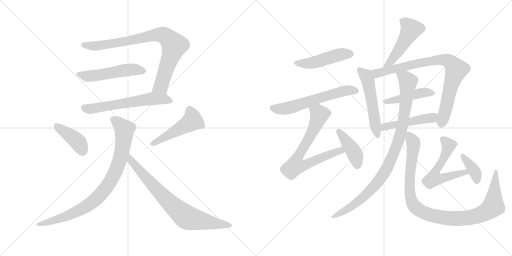
t = 0.00 s
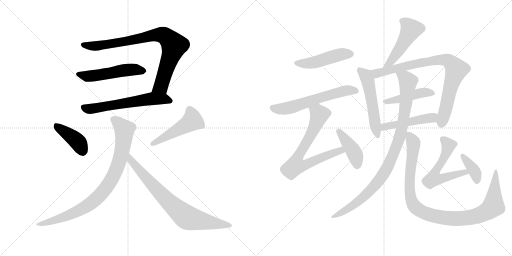
t = 3.03 s
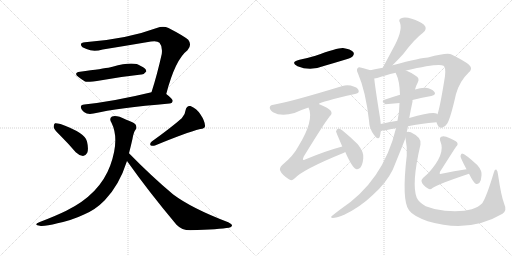
t = 6.06 s
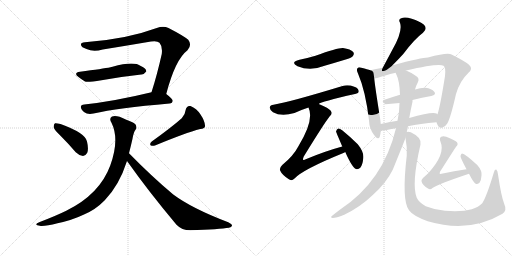
t = 9.09 s
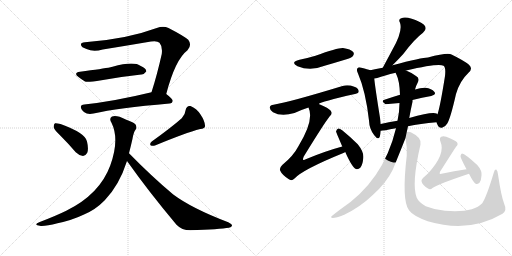
t = 12.12 s
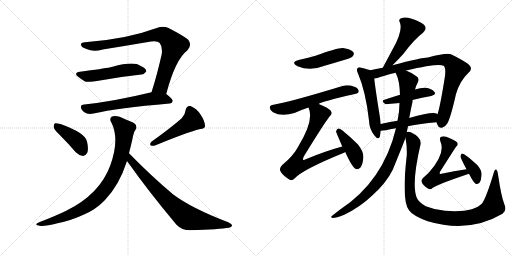
t = 15.15 s

The animated SVG that drew these frames (rendered in a browser with its animation timeline set to each time). Animation: 20 CSS @keyframes rules; one cycle of 15.15 s.

<svg version="1.1" viewBox="0 0 2048 1024" xmlns="http://www.w3.org/2000/svg">
  <g stroke="lightgray" stroke-dasharray="1,1" stroke-width="1" transform="scale(4, 4)">
    <line x1="0" y1="0" x2="256" y2="256"></line>
    <line x1="256" y1="0" x2="0" y2="256"></line>
    <line x1="128" y1="0" x2="128" y2="256"></line>
    <line x1="0" y1="128" x2="256" y2="128"></line>
    <line x1="256" y1="0" x2="512" y2="256"></line>
    <line x1="512" y1="0" x2="256" y2="256"></line>
    <line x1="384" y1="0" x2="384" y2="256"></line>
    <line x1="256" y1="128" x2="512" y2="128"></line>
  </g>
<g transform="scale(1, -1) translate(0, -850)">
   <style type="text/css">
    @keyframes keyframes0 {
      from {
       stroke: black;
       stroke-dashoffset: 846;
       stroke-width: 128;
       }
       73% {
       animation-timing-function: step-end;
       stroke: black;
       stroke-dashoffset: 0;
       stroke-width: 128;
       }
       to {
       stroke: black;
       stroke-width: 1024;
       }
       }
       #make-me-a-hanzi-animation-0 {
         animation: keyframes0 0.938477s both;
         animation-delay: 0.000000s;
         animation-timing-function: linear;
       }
    @keyframes keyframes1 {
      from {
       stroke: black;
       stroke-dashoffset: 518;
       stroke-width: 128;
       }
       63% {
       animation-timing-function: step-end;
       stroke: black;
       stroke-dashoffset: 0;
       stroke-width: 128;
       }
       to {
       stroke: black;
       stroke-width: 1024;
       }
       }
       #make-me-a-hanzi-animation-1 {
         animation: keyframes1 0.671549s both;
         animation-delay: 0.938477s;
         animation-timing-function: linear;
       }
    @keyframes keyframes2 {
      from {
       stroke: black;
       stroke-dashoffset: 608;
       stroke-width: 128;
       }
       66% {
       animation-timing-function: step-end;
       stroke: black;
       stroke-dashoffset: 0;
       stroke-width: 128;
       }
       to {
       stroke: black;
       stroke-width: 1024;
       }
       }
       #make-me-a-hanzi-animation-2 {
         animation: keyframes2 0.744792s both;
         animation-delay: 1.610026s;
         animation-timing-function: linear;
       }
    @keyframes keyframes3 {
      from {
       stroke: black;
       stroke-dashoffset: 410;
       stroke-width: 128;
       }
       57% {
       animation-timing-function: step-end;
       stroke: black;
       stroke-dashoffset: 0;
       stroke-width: 128;
       }
       to {
       stroke: black;
       stroke-width: 1024;
       }
       }
       #make-me-a-hanzi-animation-3 {
         animation: keyframes3 0.583659s both;
         animation-delay: 2.354818s;
         animation-timing-function: linear;
       }
    @keyframes keyframes4 {
      from {
       stroke: black;
       stroke-dashoffset: 486;
       stroke-width: 128;
       }
       61% {
       animation-timing-function: step-end;
       stroke: black;
       stroke-dashoffset: 0;
       stroke-width: 128;
       }
       to {
       stroke: black;
       stroke-width: 1024;
       }
       }
       #make-me-a-hanzi-animation-4 {
         animation: keyframes4 0.645508s both;
         animation-delay: 2.938477s;
         animation-timing-function: linear;
       }
    @keyframes keyframes5 {
      from {
       stroke: black;
       stroke-dashoffset: 874;
       stroke-width: 128;
       }
       74% {
       animation-timing-function: step-end;
       stroke: black;
       stroke-dashoffset: 0;
       stroke-width: 128;
       }
       to {
       stroke: black;
       stroke-width: 1024;
       }
       }
       #make-me-a-hanzi-animation-5 {
         animation: keyframes5 0.961263s both;
         animation-delay: 3.583984s;
         animation-timing-function: linear;
       }
    @keyframes keyframes6 {
      from {
       stroke: black;
       stroke-dashoffset: 772;
       stroke-width: 128;
       }
       72% {
       animation-timing-function: step-end;
       stroke: black;
       stroke-dashoffset: 0;
       stroke-width: 128;
       }
       to {
       stroke: black;
       stroke-width: 1024;
       }
       }
       #make-me-a-hanzi-animation-6 {
         animation: keyframes6 0.878255s both;
         animation-delay: 4.545247s;
         animation-timing-function: linear;
       }
    @keyframes keyframes7 {
      from {
       stroke: black;
       stroke-dashoffset: 472;
       stroke-width: 128;
       }
       61% {
       animation-timing-function: step-end;
       stroke: black;
       stroke-dashoffset: 0;
       stroke-width: 128;
       }
       to {
       stroke: black;
       stroke-width: 1024;
       }
       }
       #make-me-a-hanzi-animation-7 {
         animation: keyframes7 0.634115s both;
         animation-delay: 5.423503s;
         animation-timing-function: linear;
       }
    @keyframes keyframes8 {
      from {
       stroke: black;
       stroke-dashoffset: 603;
       stroke-width: 128;
       }
       66% {
       animation-timing-function: step-end;
       stroke: black;
       stroke-dashoffset: 0;
       stroke-width: 128;
       }
       to {
       stroke: black;
       stroke-width: 1024;
       }
       }
       #make-me-a-hanzi-animation-8 {
         animation: keyframes8 0.740723s both;
         animation-delay: 6.057617s;
         animation-timing-function: linear;
       }
    @keyframes keyframes9 {
      from {
       stroke: black;
       stroke-dashoffset: 732;
       stroke-width: 128;
       }
       70% {
       animation-timing-function: step-end;
       stroke: black;
       stroke-dashoffset: 0;
       stroke-width: 128;
       }
       to {
       stroke: black;
       stroke-width: 1024;
       }
       }
       #make-me-a-hanzi-animation-9 {
         animation: keyframes9 0.845703s both;
         animation-delay: 6.798340s;
         animation-timing-function: linear;
       }
    @keyframes keyframes10 {
      from {
       stroke: black;
       stroke-dashoffset: 416;
       stroke-width: 128;
       }
       58% {
       animation-timing-function: step-end;
       stroke: black;
       stroke-dashoffset: 0;
       stroke-width: 128;
       }
       to {
       stroke: black;
       stroke-width: 1024;
       }
       }
       #make-me-a-hanzi-animation-10 {
         animation: keyframes10 0.588542s both;
         animation-delay: 7.644043s;
         animation-timing-function: linear;
       }
    @keyframes keyframes11 {
      from {
       stroke: black;
       stroke-dashoffset: 492;
       stroke-width: 128;
       }
       62% {
       animation-timing-function: step-end;
       stroke: black;
       stroke-dashoffset: 0;
       stroke-width: 128;
       }
       to {
       stroke: black;
       stroke-width: 1024;
       }
       }
       #make-me-a-hanzi-animation-11 {
         animation: keyframes11 0.650391s both;
         animation-delay: 8.232585s;
         animation-timing-function: linear;
       }
    @keyframes keyframes12 {
      from {
       stroke: black;
       stroke-dashoffset: 532;
       stroke-width: 128;
       }
       63% {
       animation-timing-function: step-end;
       stroke: black;
       stroke-dashoffset: 0;
       stroke-width: 128;
       }
       to {
       stroke: black;
       stroke-width: 1024;
       }
       }
       #make-me-a-hanzi-animation-12 {
         animation: keyframes12 0.682943s both;
         animation-delay: 8.882975s;
         animation-timing-function: linear;
       }
    @keyframes keyframes13 {
      from {
       stroke: black;
       stroke-dashoffset: 841;
       stroke-width: 128;
       }
       73% {
       animation-timing-function: step-end;
       stroke: black;
       stroke-dashoffset: 0;
       stroke-width: 128;
       }
       to {
       stroke: black;
       stroke-width: 1024;
       }
       }
       #make-me-a-hanzi-animation-13 {
         animation: keyframes13 0.934408s both;
         animation-delay: 9.565918s;
         animation-timing-function: linear;
       }
    @keyframes keyframes14 {
      from {
       stroke: black;
       stroke-dashoffset: 449;
       stroke-width: 128;
       }
       59% {
       animation-timing-function: step-end;
       stroke: black;
       stroke-dashoffset: 0;
       stroke-width: 128;
       }
       to {
       stroke: black;
       stroke-width: 1024;
       }
       }
       #make-me-a-hanzi-animation-14 {
         animation: keyframes14 0.615397s both;
         animation-delay: 10.500326s;
         animation-timing-function: linear;
       }
    @keyframes keyframes15 {
      from {
       stroke: black;
       stroke-dashoffset: 481;
       stroke-width: 128;
       }
       61% {
       animation-timing-function: step-end;
       stroke: black;
       stroke-dashoffset: 0;
       stroke-width: 128;
       }
       to {
       stroke: black;
       stroke-width: 1024;
       }
       }
       #make-me-a-hanzi-animation-15 {
         animation: keyframes15 0.641439s both;
         animation-delay: 11.115723s;
         animation-timing-function: linear;
       }
    @keyframes keyframes16 {
      from {
       stroke: black;
       stroke-dashoffset: 960;
       stroke-width: 128;
       }
       76% {
       animation-timing-function: step-end;
       stroke: black;
       stroke-dashoffset: 0;
       stroke-width: 128;
       }
       to {
       stroke: black;
       stroke-width: 1024;
       }
       }
       #make-me-a-hanzi-animation-16 {
         animation: keyframes16 1.031250s both;
         animation-delay: 11.757161s;
         animation-timing-function: linear;
       }
    @keyframes keyframes17 {
      from {
       stroke: black;
       stroke-dashoffset: 1035;
       stroke-width: 128;
       }
       77% {
       animation-timing-function: step-end;
       stroke: black;
       stroke-dashoffset: 0;
       stroke-width: 128;
       }
       to {
       stroke: black;
       stroke-width: 1024;
       }
       }
       #make-me-a-hanzi-animation-17 {
         animation: keyframes17 1.092285s both;
         animation-delay: 12.788411s;
         animation-timing-function: linear;
       }
    @keyframes keyframes18 {
      from {
       stroke: black;
       stroke-dashoffset: 569;
       stroke-width: 128;
       }
       65% {
       animation-timing-function: step-end;
       stroke: black;
       stroke-dashoffset: 0;
       stroke-width: 128;
       }
       to {
       stroke: black;
       stroke-width: 1024;
       }
       }
       #make-me-a-hanzi-animation-18 {
         animation: keyframes18 0.713053s both;
         animation-delay: 13.880697s;
         animation-timing-function: linear;
       }
    @keyframes keyframes19 {
      from {
       stroke: black;
       stroke-dashoffset: 378;
       stroke-width: 128;
       }
       55% {
       animation-timing-function: step-end;
       stroke: black;
       stroke-dashoffset: 0;
       stroke-width: 128;
       }
       to {
       stroke: black;
       stroke-width: 1024;
       }
       }
       #make-me-a-hanzi-animation-19 {
         animation: keyframes19 0.557617s both;
         animation-delay: 14.593750s;
         animation-timing-function: linear;
       }
</style>
<path d="M 665 474 Q 701 612 750 649 Q 769 670 753 691 Q 734 707 674 738 Q 653 748 627 738 Q 506 693 340 681 Q 322 680 324 670 Q 325 661 346 654 Q 373 641 411 652 Q 510 668 604 684 Q 629 688 638 679 Q 651 664 647 634 Q 628 549 606 481 C 597 452 657 445 665 474 Z" fill="lightgray"></path> 
<path d="M 320 563 Q 292 559 314 542 Q 326 532 340 524 Q 349 520 406 529 Q 490 544 565 552 Q 575 551 585 564 Q 586 576 563 586 Q 536 607 450 583 Q 446 583 442 581 Q 412 575 320 563 Z" fill="lightgray"></path> 
<path d="M 606 481 Q 458 445 337 432 Q 315 429 328 410 Q 335 400 347 396 Q 359 393 374 396 Q 470 418 678 436 Q 690 437 691 447 Q 691 454 665 474 C 645 490 635 488 606 481 Z" fill="lightgray"></path> 
<path d="M 243 306 Q 273 276 303 241 Q 316 228 332 226 Q 342 226 349 239 Q 355 254 348 284 Q 342 318 242 354 Q 226 358 220 357 Q 214 353 215 340 Q 218 330 243 306 Z" fill="lightgray"></path> 
<path d="M 727 377 Q 685 340 607 284 Q 598 278 602 269 Q 609 265 620 268 Q 743 319 801 334 Q 822 335 820 348 Q 819 367 802 392 Q 786 417 762 426 Q 746 429 742 408 Q 741 392 727 377 Z" fill="lightgray"></path> 
<path d="M 516 237 Q 523 264 530 295 Q 534 320 542 331 Q 549 338 543 351 Q 536 360 503 372 Q 466 391 448 384 Q 435 377 446 359 Q 479 292 441 188 Q 399 73 265 7 Q 222 -14 159 -38 Q 129 -50 163 -54 Q 185 -55 230 -43 Q 288 -31 336 -8 Q 382 11 419 49 Q 477 109 508 206 L 516 237 Z" fill="lightgray"></path> 
<path d="M 508 206 Q 596 82 706 -49 Q 727 -71 761 -71 Q 879 -67 916 -61 Q 926 -58 928 -53 Q 929 -47 913 -39 Q 768 16 693 72 Q 609 142 516 237 C 495 258 491 230 508 206 Z" fill="lightgray"></path> 
<path d="M 1198 611 Q 1159 601 1190 585 Q 1241 564 1295 586 Q 1340 599 1386 613 Q 1407 620 1410 624 Q 1419 633 1413 642 Q 1403 654 1372 658 Q 1350 659 1262 627 Q 1232 618 1198 611 Z" fill="lightgray"></path> 
<path d="M 1275 434 Q 1282 443 1420 474 Q 1435 477 1435 484 Q 1435 497 1417 503 Q 1392 513 1370 506 Q 1160 442 1094 431 Q 1081 430 1079 421 Q 1078 411 1092 401 Q 1125 382 1178 398 Q 1206 411 1234 420 L 1275 434 Z" fill="lightgray"></path> 
<path d="M 1369 264 Q 1299 245 1223 213 Q 1216 209 1212 211 Q 1211 214 1215 224 Q 1300 362 1319 385 Q 1331 395 1323 407 Q 1316 417 1275 434 C 1247 446 1225 449 1234 420 Q 1258 369 1193 264 Q 1174 227 1129 190 Q 1116 177 1121 167 Q 1128 151 1154 134 Q 1166 124 1178 136 Q 1211 172 1376 239 Q 1377 240 1381 242 C 1408 255 1398 272 1369 264 Z" fill="lightgray"></path> 
<path d="M 1381 242 Q 1409 179 1424 174 Q 1433 171 1441 179 Q 1450 189 1453 216 Q 1457 241 1431 273 Q 1403 301 1370 328 Q 1358 337 1353 336 Q 1347 335 1344 324 Q 1344 323 1369 264 L 1381 242 Z" fill="lightgray"></path> 
<path d="M 1570 589 Q 1595 614 1613 634 Q 1659 695 1692 719 Q 1711 735 1696 751 Q 1678 766 1647 775 Q 1619 784 1605 777 Q 1592 773 1600 759 Q 1612 726 1570 652 Q 1552 618 1531 579 C 1517 553 1549 568 1570 589 Z" fill="lightgray"></path> 
<path d="M 1481 569 Q 1471 573 1446 579 Q 1434 583 1431 578 Q 1424 572 1432 556 Q 1463 484 1476 368 Q 1477 334 1497 309 Q 1513 288 1519 303 Q 1522 313 1523 327 L 1523 354 Q 1522 366 1520 379 Q 1501 497 1497 536 C 1494 565 1494 565 1481 569 Z" fill="lightgray"></path> 
<path d="M 1746 361 Q 1747 357 1749 353 Q 1755 337 1768 339 Q 1781 342 1789 356 Q 1802 377 1824 474 Q 1839 526 1874 559 Q 1893 575 1876 591 Q 1857 607 1806 632 Q 1791 641 1712 620 Q 1688 620 1570 589 L 1531 579 Q 1503 575 1481 569 C 1452 562 1468 529 1497 536 Q 1503 537 1509 538 Q 1537 548 1583 559 L 1624 568 Q 1754 598 1774 587 Q 1784 581 1780 546 Q 1761 425 1750 393 L 1746 361 Z" fill="lightgray"></path> 
<path d="M 1650 450 Q 1689 460 1725 466 Q 1747 472 1737 483 Q 1727 496 1702 499 Q 1684 500 1660 492 L 1600 471 Q 1567 461 1538 451 Q 1522 447 1542 433 L 1598 438 L 1650 450 Z" fill="lightgray"></path> 
<path d="M 1632 345 Q 1680 355 1746 361 C 1776 364 1776 377 1750 393 Q 1749 394 1746 396 Q 1730 405 1637 378 L 1590 367 Q 1554 361 1523 354 C 1494 348 1493 324 1523 327 Q 1532 327 1584 337 L 1632 345 Z" fill="lightgray"></path> 
<path d="M 1627 322 Q 1630 334 1632 345 L 1637 378 Q 1643 412 1650 443 Q 1650 447 1650 450 L 1660 492 Q 1664 507 1671 520 Q 1680 538 1664 546 Q 1643 561 1624 568 C 1597 581 1572 587 1583 559 Q 1583 556 1586 551 Q 1598 527 1600 471 L 1598 438 Q 1598 405 1590 367 L 1584 337 Q 1533 124 1358 10 Q 1345 0 1331 -11 Q 1318 -20 1331 -22 Q 1344 -22 1377 -9 Q 1441 22 1490 69 Q 1545 118 1571 171 Q 1619 289 1622 298 L 1627 322 Z" fill="lightgray"></path> 
<path d="M 2017 34 Q 2005 64 1992 152 Q 1991 167 1985 172 Q 1979 175 1975 159 Q 1947 65 1929 37 Q 1893 -2 1780 7 Q 1737 11 1703 25 Q 1675 41 1667 59 Q 1645 113 1682 272 Q 1688 300 1643 321 Q 1633 325 1627 322 C 1618 324 1618 324 1622 298 Q 1629 262 1627 228 Q 1606 47 1636 9 Q 1651 -13 1711 -35 Q 1877 -84 2010 -5 Q 2029 8 2017 34 Z" fill="lightgray"></path> 
<path d="M 1866 173 Q 1817 167 1766 155 Q 1760 154 1759 155 Q 1758 156 1760 163 Q 1814 248 1825 264 Q 1834 271 1828 281 Q 1822 288 1785 303 Q 1772 307 1765 303 Q 1756 299 1762 283 Q 1783 235 1714 158 Q 1704 149 1693 139 Q 1683 129 1687 122 Q 1691 109 1712 96 Q 1721 89 1730 98 Q 1751 113 1876 155 C 1904 165 1896 177 1866 173 Z" fill="lightgray"></path> 
<path d="M 1876 155 Q 1894 119 1904 114 Q 1911 113 1918 119 Q 1925 128 1926 148 Q 1929 167 1909 190 Q 1860 235 1848 236 Q 1844 235 1842 226 Q 1841 220 1866 173 L 1876 155 Z" fill="lightgray"></path> 
      <clipPath id="make-me-a-hanzi-clip-0">
      <path d="M 665 474 Q 701 612 750 649 Q 769 670 753 691 Q 734 707 674 738 Q 653 748 627 738 Q 506 693 340 681 Q 322 680 324 670 Q 325 661 346 654 Q 373 641 411 652 Q 510 668 604 684 Q 629 688 638 679 Q 651 664 647 634 Q 628 549 606 481 C 597 452 657 445 665 474 Z" fill="lightgray"></path>
      </clipPath>
      <path clip-path="url(#make-me-a-hanzi-clip-0)" d="M 334 671 L 387 666 L 630 711 L 652 710 L 667 702 L 693 674 L 695 661 L 644 505 L 614 486 " fill="none" id="make-me-a-hanzi-animation-0" stroke-dasharray="718 1436" stroke-linecap="round"></path>

      <clipPath id="make-me-a-hanzi-clip-1">
      <path d="M 320 563 Q 292 559 314 542 Q 326 532 340 524 Q 349 520 406 529 Q 490 544 565 552 Q 575 551 585 564 Q 586 576 563 586 Q 536 607 450 583 Q 446 583 442 581 Q 412 575 320 563 Z" fill="lightgray"></path>
      </clipPath>
      <path clip-path="url(#make-me-a-hanzi-clip-1)" d="M 315 553 L 350 545 L 527 572 L 574 566 " fill="none" id="make-me-a-hanzi-animation-1" stroke-dasharray="390 780" stroke-linecap="round"></path>

      <clipPath id="make-me-a-hanzi-clip-2">
      <path d="M 606 481 Q 458 445 337 432 Q 315 429 328 410 Q 335 400 347 396 Q 359 393 374 396 Q 470 418 678 436 Q 690 437 691 447 Q 691 454 665 474 C 645 490 635 488 606 481 Z" fill="lightgray"></path>
      </clipPath>
      <path clip-path="url(#make-me-a-hanzi-clip-2)" d="M 335 420 L 365 415 L 604 455 L 655 455 L 682 447 " fill="none" id="make-me-a-hanzi-animation-2" stroke-dasharray="480 960" stroke-linecap="round"></path>

      <clipPath id="make-me-a-hanzi-clip-3">
      <path d="M 243 306 Q 273 276 303 241 Q 316 228 332 226 Q 342 226 349 239 Q 355 254 348 284 Q 342 318 242 354 Q 226 358 220 357 Q 214 353 215 340 Q 218 330 243 306 Z" fill="lightgray"></path>
      </clipPath>
      <path clip-path="url(#make-me-a-hanzi-clip-3)" d="M 224 350 L 312 282 L 331 244 " fill="none" id="make-me-a-hanzi-animation-3" stroke-dasharray="282 564" stroke-linecap="round"></path>

      <clipPath id="make-me-a-hanzi-clip-4">
      <path d="M 727 377 Q 685 340 607 284 Q 598 278 602 269 Q 609 265 620 268 Q 743 319 801 334 Q 822 335 820 348 Q 819 367 802 392 Q 786 417 762 426 Q 746 429 742 408 Q 741 392 727 377 Z" fill="lightgray"></path>
      </clipPath>
      <path clip-path="url(#make-me-a-hanzi-clip-4)" d="M 759 409 L 770 367 L 608 275 " fill="none" id="make-me-a-hanzi-animation-4" stroke-dasharray="358 716" stroke-linecap="round"></path>

      <clipPath id="make-me-a-hanzi-clip-5">
      <path d="M 516 237 Q 523 264 530 295 Q 534 320 542 331 Q 549 338 543 351 Q 536 360 503 372 Q 466 391 448 384 Q 435 377 446 359 Q 479 292 441 188 Q 399 73 265 7 Q 222 -14 159 -38 Q 129 -50 163 -54 Q 185 -55 230 -43 Q 288 -31 336 -8 Q 382 11 419 49 Q 477 109 508 206 L 516 237 Z" fill="lightgray"></path>
      </clipPath>
      <path clip-path="url(#make-me-a-hanzi-clip-5)" d="M 456 371 L 498 329 L 496 295 L 473 192 L 428 103 L 385 54 L 344 23 L 250 -21 L 155 -47 " fill="none" id="make-me-a-hanzi-animation-5" stroke-dasharray="746 1492" stroke-linecap="round"></path>

      <clipPath id="make-me-a-hanzi-clip-6">
      <path d="M 508 206 Q 596 82 706 -49 Q 727 -71 761 -71 Q 879 -67 916 -61 Q 926 -58 928 -53 Q 929 -47 913 -39 Q 768 16 693 72 Q 609 142 516 237 C 495 258 491 230 508 206 Z" fill="lightgray"></path>
      </clipPath>
      <path clip-path="url(#make-me-a-hanzi-clip-6)" d="M 521 230 L 524 208 L 581 141 L 677 40 L 743 -17 L 919 -53 " fill="none" id="make-me-a-hanzi-animation-6" stroke-dasharray="644 1288" stroke-linecap="round"></path>

      <clipPath id="make-me-a-hanzi-clip-7">
      <path d="M 1198 611 Q 1159 601 1190 585 Q 1241 564 1295 586 Q 1340 599 1386 613 Q 1407 620 1410 624 Q 1419 633 1413 642 Q 1403 654 1372 658 Q 1350 659 1262 627 Q 1232 618 1198 611 Z" fill="lightgray"></path>
      </clipPath>
      <path clip-path="url(#make-me-a-hanzi-clip-7)" d="M 1191 599 L 1242 597 L 1365 633 L 1402 635 " fill="none" id="make-me-a-hanzi-animation-7" stroke-dasharray="344 688" stroke-linecap="round"></path>

      <clipPath id="make-me-a-hanzi-clip-8">
      <path d="M 1275 434 Q 1282 443 1420 474 Q 1435 477 1435 484 Q 1435 497 1417 503 Q 1392 513 1370 506 Q 1160 442 1094 431 Q 1081 430 1079 421 Q 1078 411 1092 401 Q 1125 382 1178 398 Q 1206 411 1234 420 L 1275 434 Z" fill="lightgray"></path>
      </clipPath>
      <path clip-path="url(#make-me-a-hanzi-clip-8)" d="M 1090 419 L 1115 413 L 1149 417 L 1364 484 L 1392 489 L 1425 486 " fill="none" id="make-me-a-hanzi-animation-8" stroke-dasharray="475 950" stroke-linecap="round"></path>

      <clipPath id="make-me-a-hanzi-clip-9">
      <path d="M 1369 264 Q 1299 245 1223 213 Q 1216 209 1212 211 Q 1211 214 1215 224 Q 1300 362 1319 385 Q 1331 395 1323 407 Q 1316 417 1275 434 C 1247 446 1225 449 1234 420 Q 1258 369 1193 264 Q 1174 227 1129 190 Q 1116 177 1121 167 Q 1128 151 1154 134 Q 1166 124 1178 136 Q 1211 172 1376 239 Q 1377 240 1381 242 C 1408 255 1398 272 1369 264 Z" fill="lightgray"></path>
      </clipPath>
      <path clip-path="url(#make-me-a-hanzi-clip-9)" d="M 1242 418 L 1278 391 L 1251 323 L 1186 211 L 1182 187 L 1214 188 L 1324 235 L 1375 246 " fill="none" id="make-me-a-hanzi-animation-9" stroke-dasharray="604 1208" stroke-linecap="round"></path>

      <clipPath id="make-me-a-hanzi-clip-10">
      <path d="M 1381 242 Q 1409 179 1424 174 Q 1433 171 1441 179 Q 1450 189 1453 216 Q 1457 241 1431 273 Q 1403 301 1370 328 Q 1358 337 1353 336 Q 1347 335 1344 324 Q 1344 323 1369 264 L 1381 242 Z" fill="lightgray"></path>
      </clipPath>
      <path clip-path="url(#make-me-a-hanzi-clip-10)" d="M 1354 326 L 1418 236 L 1429 188 " fill="none" id="make-me-a-hanzi-animation-10" stroke-dasharray="288 576" stroke-linecap="round"></path>

      <clipPath id="make-me-a-hanzi-clip-11">
      <path d="M 1570 589 Q 1595 614 1613 634 Q 1659 695 1692 719 Q 1711 735 1696 751 Q 1678 766 1647 775 Q 1619 784 1605 777 Q 1592 773 1600 759 Q 1612 726 1570 652 Q 1552 618 1531 579 C 1517 553 1549 568 1570 589 Z" fill="lightgray"></path>
      </clipPath>
      <path clip-path="url(#make-me-a-hanzi-clip-11)" d="M 1607 767 L 1632 750 L 1644 733 L 1575 619 L 1537 584 " fill="none" id="make-me-a-hanzi-animation-11" stroke-dasharray="364 728" stroke-linecap="round"></path>

      <clipPath id="make-me-a-hanzi-clip-12">
      <path d="M 1481 569 Q 1471 573 1446 579 Q 1434 583 1431 578 Q 1424 572 1432 556 Q 1463 484 1476 368 Q 1477 334 1497 309 Q 1513 288 1519 303 Q 1522 313 1523 327 L 1523 354 Q 1522 366 1520 379 Q 1501 497 1497 536 C 1494 565 1494 565 1481 569 Z" fill="lightgray"></path>
      </clipPath>
      <path clip-path="url(#make-me-a-hanzi-clip-12)" d="M 1439 570 L 1463 548 L 1471 529 L 1509 309 " fill="none" id="make-me-a-hanzi-animation-12" stroke-dasharray="404 808" stroke-linecap="round"></path>

      <clipPath id="make-me-a-hanzi-clip-13">
      <path d="M 1746 361 Q 1747 357 1749 353 Q 1755 337 1768 339 Q 1781 342 1789 356 Q 1802 377 1824 474 Q 1839 526 1874 559 Q 1893 575 1876 591 Q 1857 607 1806 632 Q 1791 641 1712 620 Q 1688 620 1570 589 L 1531 579 Q 1503 575 1481 569 C 1452 562 1468 529 1497 536 Q 1503 537 1509 538 Q 1537 548 1583 559 L 1624 568 Q 1754 598 1774 587 Q 1784 581 1780 546 Q 1761 425 1750 393 L 1746 361 Z" fill="lightgray"></path>
      </clipPath>
      <path clip-path="url(#make-me-a-hanzi-clip-13)" d="M 1488 566 L 1509 557 L 1607 583 L 1751 611 L 1794 607 L 1825 571 L 1803 507 L 1766 356 " fill="none" id="make-me-a-hanzi-animation-13" stroke-dasharray="713 1426" stroke-linecap="round"></path>

      <clipPath id="make-me-a-hanzi-clip-14">
      <path d="M 1650 450 Q 1689 460 1725 466 Q 1747 472 1737 483 Q 1727 496 1702 499 Q 1684 500 1660 492 L 1600 471 Q 1567 461 1538 451 Q 1522 447 1542 433 L 1598 438 L 1650 450 Z" fill="lightgray"></path>
      </clipPath>
      <path clip-path="url(#make-me-a-hanzi-clip-14)" d="M 1540 442 L 1684 478 L 1729 476 " fill="none" id="make-me-a-hanzi-animation-14" stroke-dasharray="321 642" stroke-linecap="round"></path>

      <clipPath id="make-me-a-hanzi-clip-15">
      <path d="M 1632 345 Q 1680 355 1746 361 C 1776 364 1776 377 1750 393 Q 1749 394 1746 396 Q 1730 405 1637 378 L 1590 367 Q 1554 361 1523 354 C 1494 348 1493 324 1523 327 Q 1532 327 1584 337 L 1632 345 Z" fill="lightgray"></path>
      </clipPath>
      <path clip-path="url(#make-me-a-hanzi-clip-15)" d="M 1526 334 L 1545 345 L 1720 377 L 1743 388 " fill="none" id="make-me-a-hanzi-animation-15" stroke-dasharray="353 706" stroke-linecap="round"></path>

      <clipPath id="make-me-a-hanzi-clip-16">
      <path d="M 1627 322 Q 1630 334 1632 345 L 1637 378 Q 1643 412 1650 443 Q 1650 447 1650 450 L 1660 492 Q 1664 507 1671 520 Q 1680 538 1664 546 Q 1643 561 1624 568 C 1597 581 1572 587 1583 559 Q 1583 556 1586 551 Q 1598 527 1600 471 L 1598 438 Q 1598 405 1590 367 L 1584 337 Q 1533 124 1358 10 Q 1345 0 1331 -11 Q 1318 -20 1331 -22 Q 1344 -22 1377 -9 Q 1441 22 1490 69 Q 1545 118 1571 171 Q 1619 289 1622 298 L 1627 322 Z" fill="lightgray"></path>
      </clipPath>
      <path clip-path="url(#make-me-a-hanzi-clip-16)" d="M 1591 557 L 1621 538 L 1632 523 L 1607 333 L 1567 215 L 1528 144 L 1461 68 L 1391 14 L 1336 -16 " fill="none" id="make-me-a-hanzi-animation-16" stroke-dasharray="832 1664" stroke-linecap="round"></path>

      <clipPath id="make-me-a-hanzi-clip-17">
      <path d="M 2017 34 Q 2005 64 1992 152 Q 1991 167 1985 172 Q 1979 175 1975 159 Q 1947 65 1929 37 Q 1893 -2 1780 7 Q 1737 11 1703 25 Q 1675 41 1667 59 Q 1645 113 1682 272 Q 1688 300 1643 321 Q 1633 325 1627 322 C 1618 324 1618 324 1622 298 Q 1629 262 1627 228 Q 1606 47 1636 9 Q 1651 -13 1711 -35 Q 1877 -84 2010 -5 Q 2029 8 2017 34 Z" fill="lightgray"></path>
      </clipPath>
      <path clip-path="url(#make-me-a-hanzi-clip-17)" d="M 1632 315 L 1654 278 L 1639 146 L 1642 63 L 1654 30 L 1695 -1 L 1743 -16 L 1822 -25 L 1908 -14 L 1959 11 L 1973 29 L 1984 166 " fill="none" id="make-me-a-hanzi-animation-17" stroke-dasharray="907 1814" stroke-linecap="round"></path>

      <clipPath id="make-me-a-hanzi-clip-18">
      <path d="M 1866 173 Q 1817 167 1766 155 Q 1760 154 1759 155 Q 1758 156 1760 163 Q 1814 248 1825 264 Q 1834 271 1828 281 Q 1822 288 1785 303 Q 1772 307 1765 303 Q 1756 299 1762 283 Q 1783 235 1714 158 Q 1704 149 1693 139 Q 1683 129 1687 122 Q 1691 109 1712 96 Q 1721 89 1730 98 Q 1751 113 1876 155 C 1904 165 1896 177 1866 173 Z" fill="lightgray"></path>
      </clipPath>
      <path clip-path="url(#make-me-a-hanzi-clip-18)" d="M 1772 292 L 1794 269 L 1793 261 L 1767 200 L 1736 153 L 1735 135 L 1763 135 L 1847 159 L 1863 154 " fill="none" id="make-me-a-hanzi-animation-18" stroke-dasharray="441 882" stroke-linecap="round"></path>

      <clipPath id="make-me-a-hanzi-clip-19">
      <path d="M 1876 155 Q 1894 119 1904 114 Q 1911 113 1918 119 Q 1925 128 1926 148 Q 1929 167 1909 190 Q 1860 235 1848 236 Q 1844 235 1842 226 Q 1841 220 1866 173 L 1876 155 Z" fill="lightgray"></path>
      </clipPath>
      <path clip-path="url(#make-me-a-hanzi-clip-19)" d="M 1849 229 L 1896 169 L 1908 125 " fill="none" id="make-me-a-hanzi-animation-19" stroke-dasharray="250 500" stroke-linecap="round"></path>

</g>
</svg>
